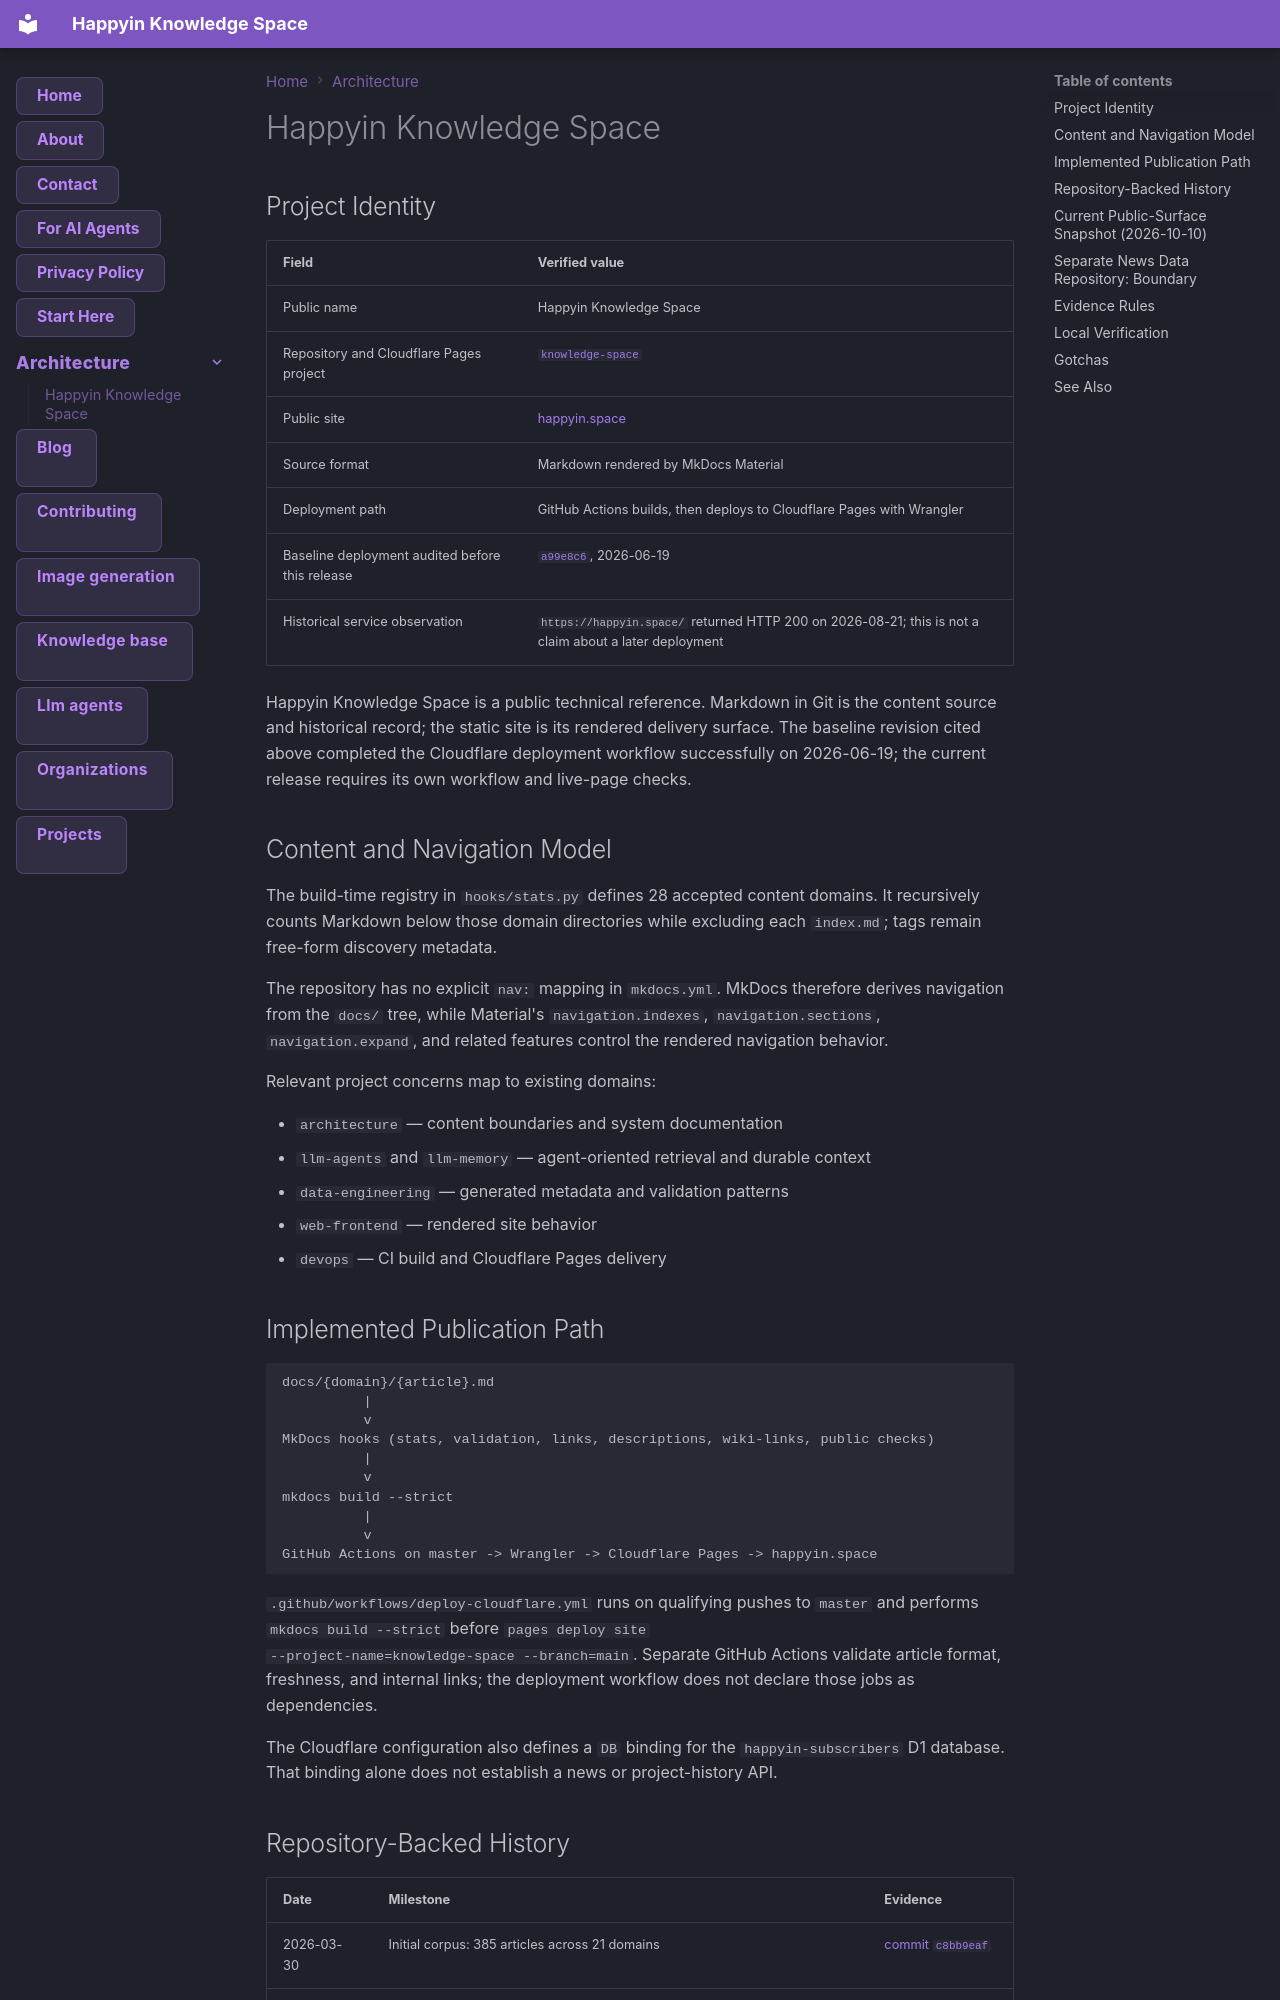

repository: AnastasiyaW/knowledge-space · page: architecture/happyin-knowledge-space/index.html · generator: mkdocs

---
title: Happyin Knowledge Space
category: architecture
tags: [knowledge-base, llm-agents, mkdocs, cloudflare-pages, project-history]
---

# Happyin Knowledge Space

## Project Identity

| Field | Verified value |
|---|---|
| Public name | Happyin Knowledge Space |
| Repository and Cloudflare Pages project | [`knowledge-space`](https://github.com/AnastasiyaW/knowledge-space) |
| Public site | [happyin.space](https://happyin.space/) |
| Source format | Markdown rendered by MkDocs Material |
| Deployment path | GitHub Actions builds, then deploys to Cloudflare Pages with Wrangler |
| Baseline deployment audited before this release | [`a99e8c6`](https://github.com/AnastasiyaW/knowledge-space/commit/a99e8c6), 2026-06-19 |
| Historical service observation | `https://happyin.space/` returned HTTP 200 on 2026-08-21; this is not a claim about a later deployment |

Happyin Knowledge Space is a public technical reference. Markdown in Git is the
content source and historical record; the static site is its rendered delivery
surface. The baseline revision cited above completed the Cloudflare deployment
workflow successfully on 2026-06-19; the current release requires its own
workflow and live-page checks.

## Content and Navigation Model

The build-time registry in `hooks/stats.py` defines 28 accepted content
domains. It recursively counts Markdown below those domain directories while
excluding each `index.md`; tags remain free-form discovery metadata.

The repository has no explicit `nav:` mapping in `mkdocs.yml`. MkDocs therefore
derives navigation from the `docs/` tree, while Material's
`navigation.indexes`, `navigation.sections`, `navigation.expand`, and related
features control the rendered navigation behavior.

Relevant project concerns map to existing domains:

- `architecture` — content boundaries and system documentation
- `llm-agents` and `llm-memory` — agent-oriented retrieval and durable context
- `data-engineering` — generated metadata and validation patterns
- `web-frontend` — rendered site behavior
- `devops` — CI build and Cloudflare Pages delivery

## Implemented Publication Path

```text
docs/{domain}/{article}.md
          |
          v
MkDocs hooks (stats, validation, links, descriptions, wiki-links, public checks)
          |
          v
mkdocs build --strict
          |
          v
GitHub Actions on master -> Wrangler -> Cloudflare Pages -> happyin.space
```

`.github/workflows/deploy-cloudflare.yml` runs on qualifying pushes to `master`
and performs `mkdocs build --strict` before `pages deploy site
--project-name=knowledge-space --branch=main`. Separate GitHub Actions validate
article format, freshness, and internal links; the deployment workflow does not
declare those jobs as dependencies.

The Cloudflare configuration also defines a `DB` binding for the
`happyin-subscribers` D1 database. That binding alone does not establish a
news or project-history API.
